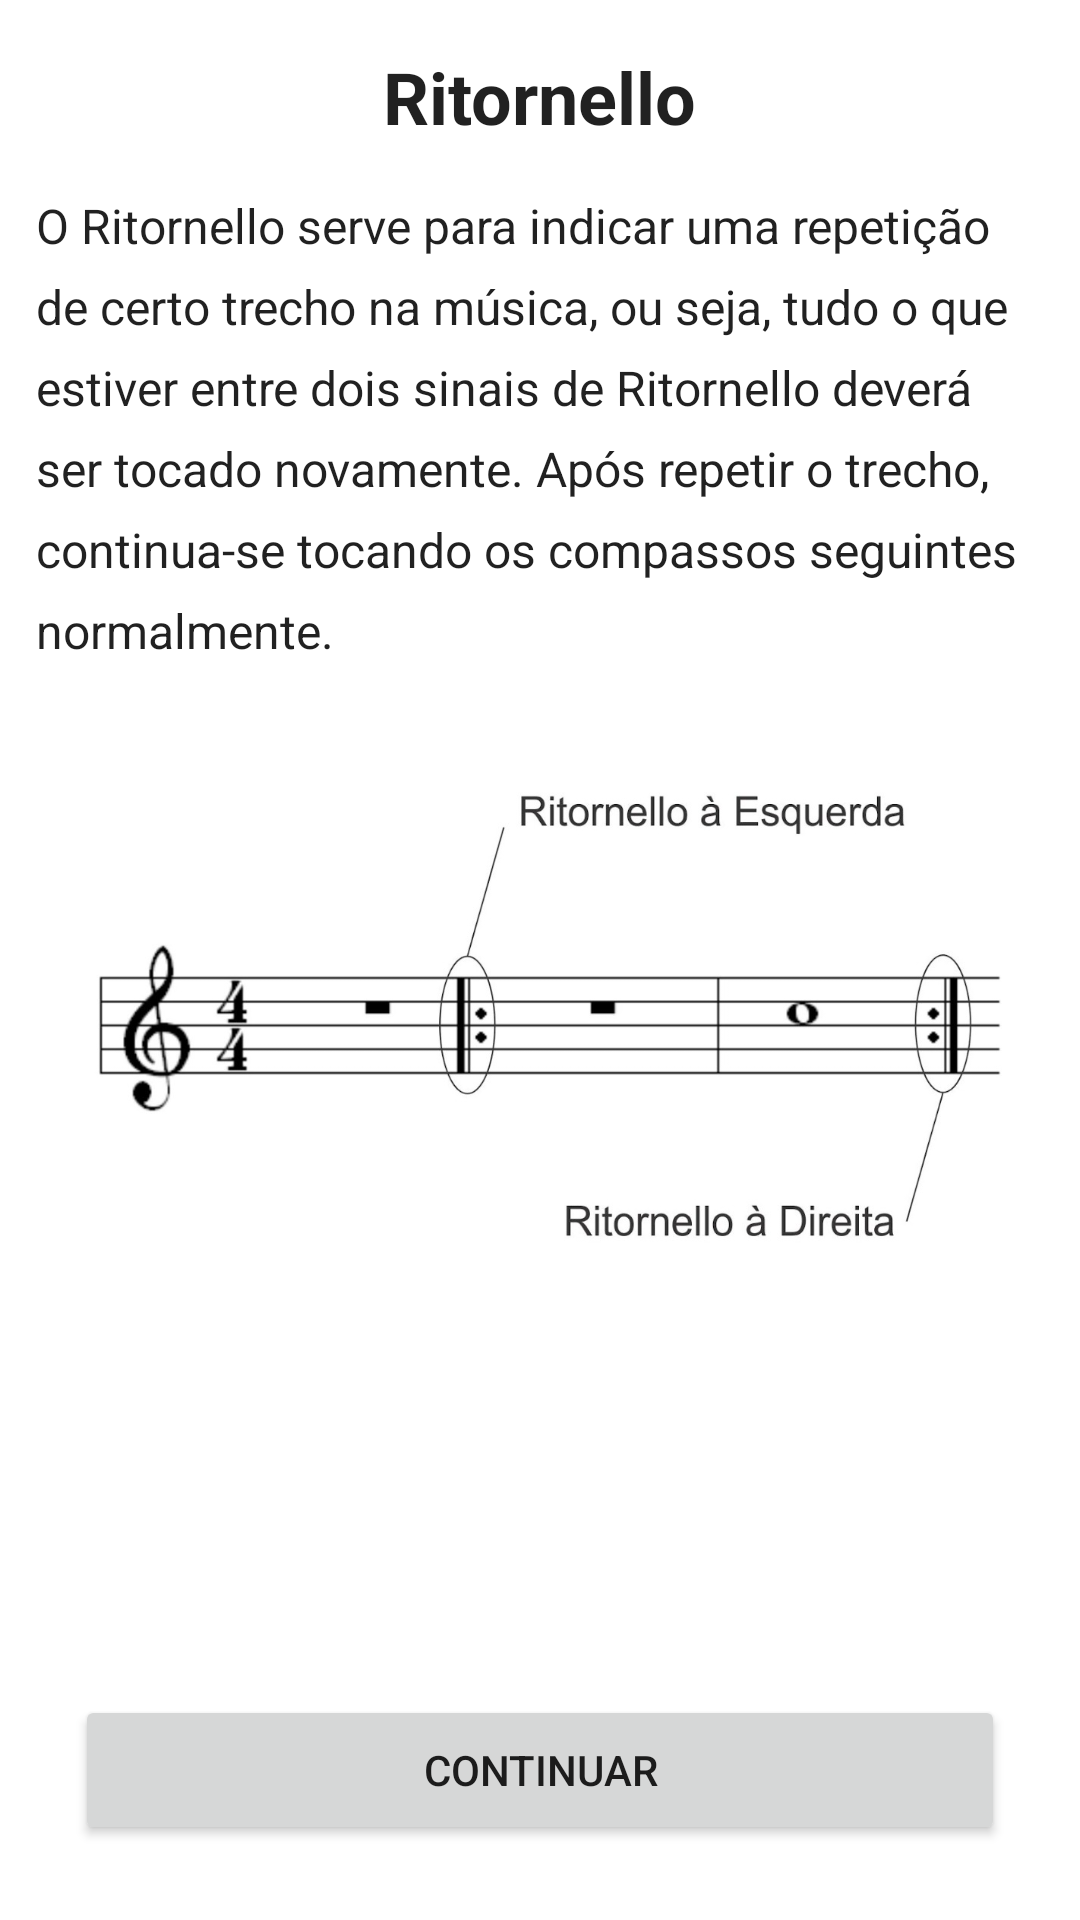

This screen was rendered from an Android layout file. Write that file and the resources it references.
<!-- AndroidManifest.xml: application theme Theme.Colcheius -->
<!-- res/layout/fragment_ritornello.xml -->
<?xml version="1.0" encoding="utf-8"?>
<androidx.constraintlayout.widget.ConstraintLayout xmlns:android="http://schemas.android.com/apk/res/android"
    xmlns:app="http://schemas.android.com/apk/res-auto"
    xmlns:tools="http://schemas.android.com/tools"
    android:layout_width="match_parent"
    android:layout_height="match_parent"
    tools:context=".view.modulo3.RitornelloFragment">

    <TextView
        android:id="@+id/title_ritornello"
        android:layout_width="wrap_content"
        android:layout_height="wrap_content"
        android:layout_marginTop="16dp"
        android:text="@string/m3_title_ritornello"
        android:textColor="?android:attr/textColorPrimary"
        android:textSize="24sp"
        android:textStyle="bold"
        app:layout_constraintEnd_toEndOf="parent"
        app:layout_constraintStart_toStartOf="parent"
        app:layout_constraintTop_toTopOf="parent" />

    <TextView
        android:id="@+id/content_ritornello"
        android:layout_width="0dp"
        android:layout_height="wrap_content"
        android:layout_marginHorizontal="12dp"
        android:layout_marginTop="16dp"
        android:lineSpacingExtra="8dp"
        android:text="@string/m3_text_ritornello"
        android:textColor="?android:attr/textColorPrimary"
        android:textSize="16sp"
        app:layout_constraintEnd_toEndOf="parent"
        app:layout_constraintStart_toStartOf="parent"
        app:layout_constraintTop_toBottomOf="@id/title_ritornello" />

    <ImageView
        android:id="@+id/img_ritornello"
        android:layout_width="0dp"
        android:layout_height="200dp"
        android:layout_marginHorizontal="18dp"
        android:layout_marginTop="16dp"
        android:src="@mipmap/rittornello"
        app:layout_constraintEnd_toEndOf="parent"
        app:layout_constraintStart_toStartOf="parent"
        app:layout_constraintTop_toBottomOf="@id/content_ritornello" />

    <Button
        android:id="@+id/bt_continue"
        android:layout_width="match_parent"
        android:layout_height="50dp"
        android:layout_marginHorizontal="25dp"
        android:layout_marginVertical="25dp"
        android:text="@string/bt_continue"
        app:layout_constraintBottom_toBottomOf="parent"
        app:layout_constraintEnd_toEndOf="parent" />

</androidx.constraintlayout.widget.ConstraintLayout>
<!-- resources referenced by this layout -->
<resources>
  <!-- mipmap rittornello: jpg bitmap (mipmap, 52682 bytes) -->
  <string name="bt_continue">Continuar</string>
  <string name="m3_text_ritornello">O Ritornello serve para indicar uma repetição de certo trecho na música, ou seja, tudo o que estiver entre dois sinais de Ritornello deverá ser tocado novamente. Após repetir o trecho, continua-se tocando os compassos seguintes normalmente.</string>
  <string name="m3_title_ritornello">Ritornello</string>
  <style name="Theme.Colcheius" parent="Theme.MaterialComponents.Light.DarkActionBar">
          
          <item name="colorPrimary">@color/green_500</item>
          <item name="colorPrimaryVariant">@color/green_700</item>
          <item name="colorOnPrimary">@color/white</item>
          
          <item name="colorSecondary">@color/green_200</item>
          <item name="colorSecondaryVariant">@color/green_700</item>
          <item name="colorOnSecondary">@color/black</item>
          
          <item name="android:statusBarColor" tools:targetApi="l">?attr/colorPrimaryVariant</item>
          
      </style>
  <color name="green_500">#4CAF50</color>
  <color name="green_700">#388E3C</color>
  <color name="white">#FFFFFFFF</color>
  <color name="green_200">#A5D6A7</color>
  <color name="black">#FF000000</color>
</resources>
